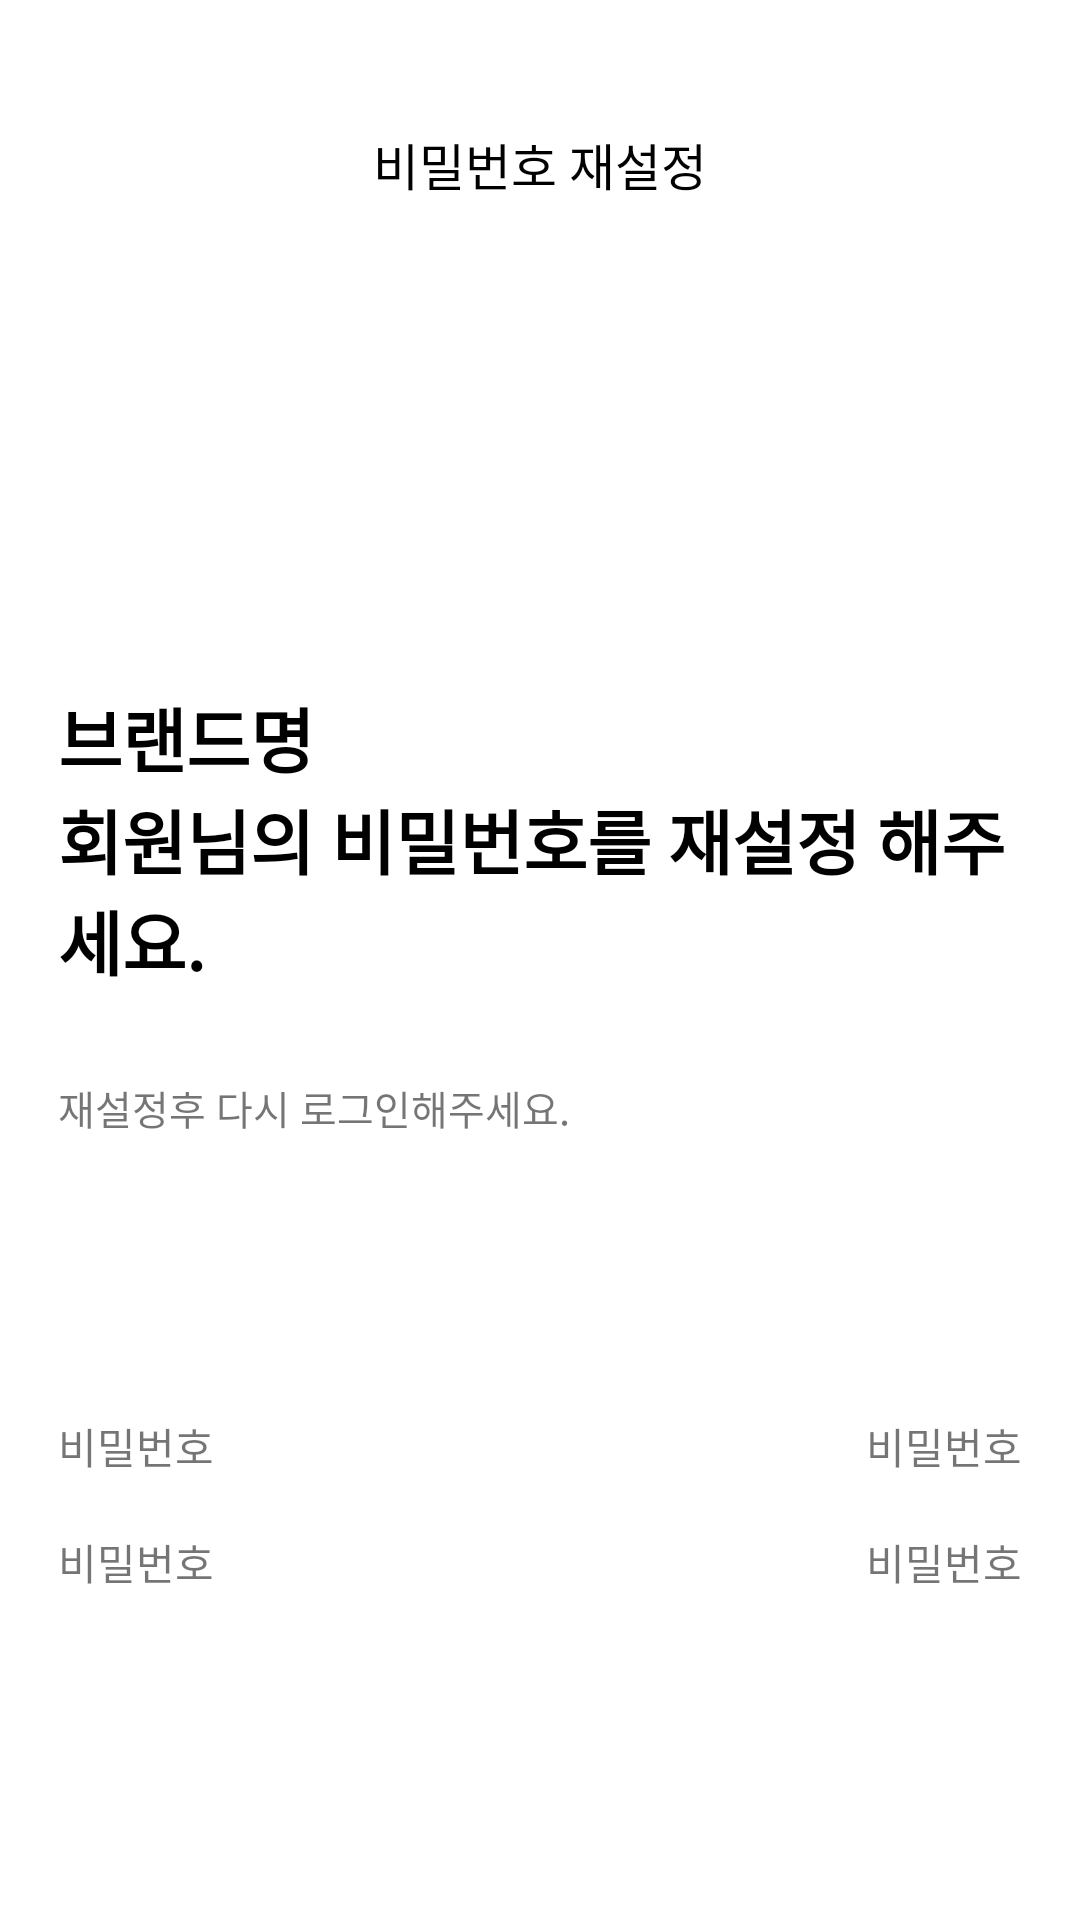

Produce the Android XML layout that renders to this screen, including the resource entries it uses.
<!-- AndroidManifest.xml: application theme Theme.SeniorProject -->
<!-- res/layout/activity_reset_password.xml -->
<?xml version="1.0" encoding="utf-8"?>
<LinearLayout xmlns:android="http://schemas.android.com/apk/res/android"
    xmlns:app="http://schemas.android.com/apk/res-auto"
    xmlns:tools="http://schemas.android.com/tools"
    android:layout_width="match_parent"
    android:layout_height="match_parent"
    android:orientation="vertical"
    tools:context=".Reset_password">


    <LinearLayout
        android:layout_width="match_parent"
        android:layout_height="wrap_content"
        android:layout_marginStart="58px"
        android:layout_marginLeft="58px"
        android:layout_marginEnd="58px"
        android:layout_marginRight="58px"
        android:orientation="vertical">

        <FrameLayout
            android:layout_width="match_parent"
            android:layout_height="wrap_content"
            android:background="#FFFFFF">

            <ImageButton
                android:id="@+id/go_back"
                android:layout_width="58px"
                android:layout_height="58px"
                android:layout_marginTop="140px"
                android:background="#FFFFFF"
                app:srcCompat="@drawable/ic_baseline_keyboard_arrow_left_24" />

            <TextView
                android:id="@+id/textView17"
                android:layout_width="wrap_content"
                android:layout_height="wrap_content"
                android:layout_gravity="center_horizontal"
                android:layout_marginTop="128px"
                android:text="비밀번호 재설정"
                android:textColor="#000000"
                android:textSize="50px" />

        </FrameLayout>

        <ImageView
            android:id="@+id/imageView2"
            android:layout_width="311px"
            android:layout_height="311px"
            android:layout_marginTop="112px"
            tools:srcCompat="@drawable/logo" />

        <TextView
            android:id="@+id/textView30"
            android:layout_width="match_parent"
            android:layout_height="wrap_content"
            android:layout_marginTop="62px"
            android:text="브랜드명"
            android:textColor="#000000"
            android:textSize="70px"
            android:textStyle="bold" />

        <TextView
            android:id="@+id/textView31"
            android:layout_width="match_parent"
            android:layout_height="wrap_content"
            android:text="회원님의 비밀번호를 재설정 해주세요."
            android:textColor="#000000"
            android:textSize="70px"
            android:textStyle="bold" />

        <TextView
            android:id="@+id/textView32"
            android:layout_width="wrap_content"
            android:layout_height="wrap_content"
            android:layout_marginTop="87px"
            android:text="재설정후 다시 로그인해주세요."
            android:textSize="40px" />

        <LinearLayout
            android:layout_width="match_parent"
            android:layout_height="wrap_content"
            android:orientation="horizontal">

            <FrameLayout
                android:layout_width="match_parent"
                android:layout_height="wrap_content">

                <TextView
                    android:id="@+id/textView33"
                    android:layout_width="wrap_content"
                    android:layout_height="wrap_content"
                    android:layout_marginTop="278px"
                    android:layout_marginBottom="5dp"
                    android:text="비밀번호" />

                <TextView
                    android:id="@+id/textView34"
                    android:layout_width="wrap_content"
                    android:layout_height="wrap_content"
                    android:layout_gravity="right"
                    android:layout_marginTop="278px"
                    android:text="비밀번호" />
            </FrameLayout>

        </LinearLayout>

        <FrameLayout
            android:layout_width="match_parent"
            android:layout_height="wrap_content"
            android:layout_marginTop="39px">

            <TextView
                android:id="@+id/textView35"
                android:layout_width="wrap_content"
                android:layout_height="wrap_content"
                android:layout_marginBottom="5dp"
                android:text="비밀번호" />

            <TextView
                android:id="@+id/textView36"
                android:layout_width="wrap_content"
                android:layout_height="wrap_content"
                android:layout_gravity="right"
                android:text="비밀번호" />
        </FrameLayout>

    </LinearLayout>

    <Button
        android:id="@+id/button8"
        android:layout_width="match_parent"
        android:layout_height="199px"
        android:layout_marginTop="544px"
        android:background="#503FD5"
        android:text="확인"
        android:textColor="#FFFFFF"
        android:textStyle="bold"
        app:backgroundTint="#503FD5" />

</LinearLayout>
<!-- resources referenced by this layout -->
<resources>
  <!-- drawable logo: jpg bitmap (drawable, 36975 bytes) -->
  <style name="Theme.SeniorProject" parent="Theme.MaterialComponents.Light.NoActionBar">
          
          <item name="colorPrimary">@color/purple_500</item>
          <item name="colorPrimaryVariant">@color/white</item>
          <item name="colorOnPrimary">@color/white</item>
          
          <item name="colorSecondary">@color/teal_200</item>
          <item name="colorSecondaryVariant">@color/teal_700</item>
          <item name="colorOnSecondary">@color/black</item>
          
          <item name="android:statusBarColor" tools:targetApi="l">?attr/colorPrimaryVariant</item>
          
      </style>
  <!-- not gathered from this repository: default colours our renderer supplied (Android Studio template values) -->
  <color name="purple_500">#FF6200EE</color>
  <color name="teal_200">#FF03DAC5</color>
  <color name="teal_700">#FF018786</color>
  <color name="black">#FF000000</color>
  <color name="white">#FFFFFFFF</color>
</resources>
